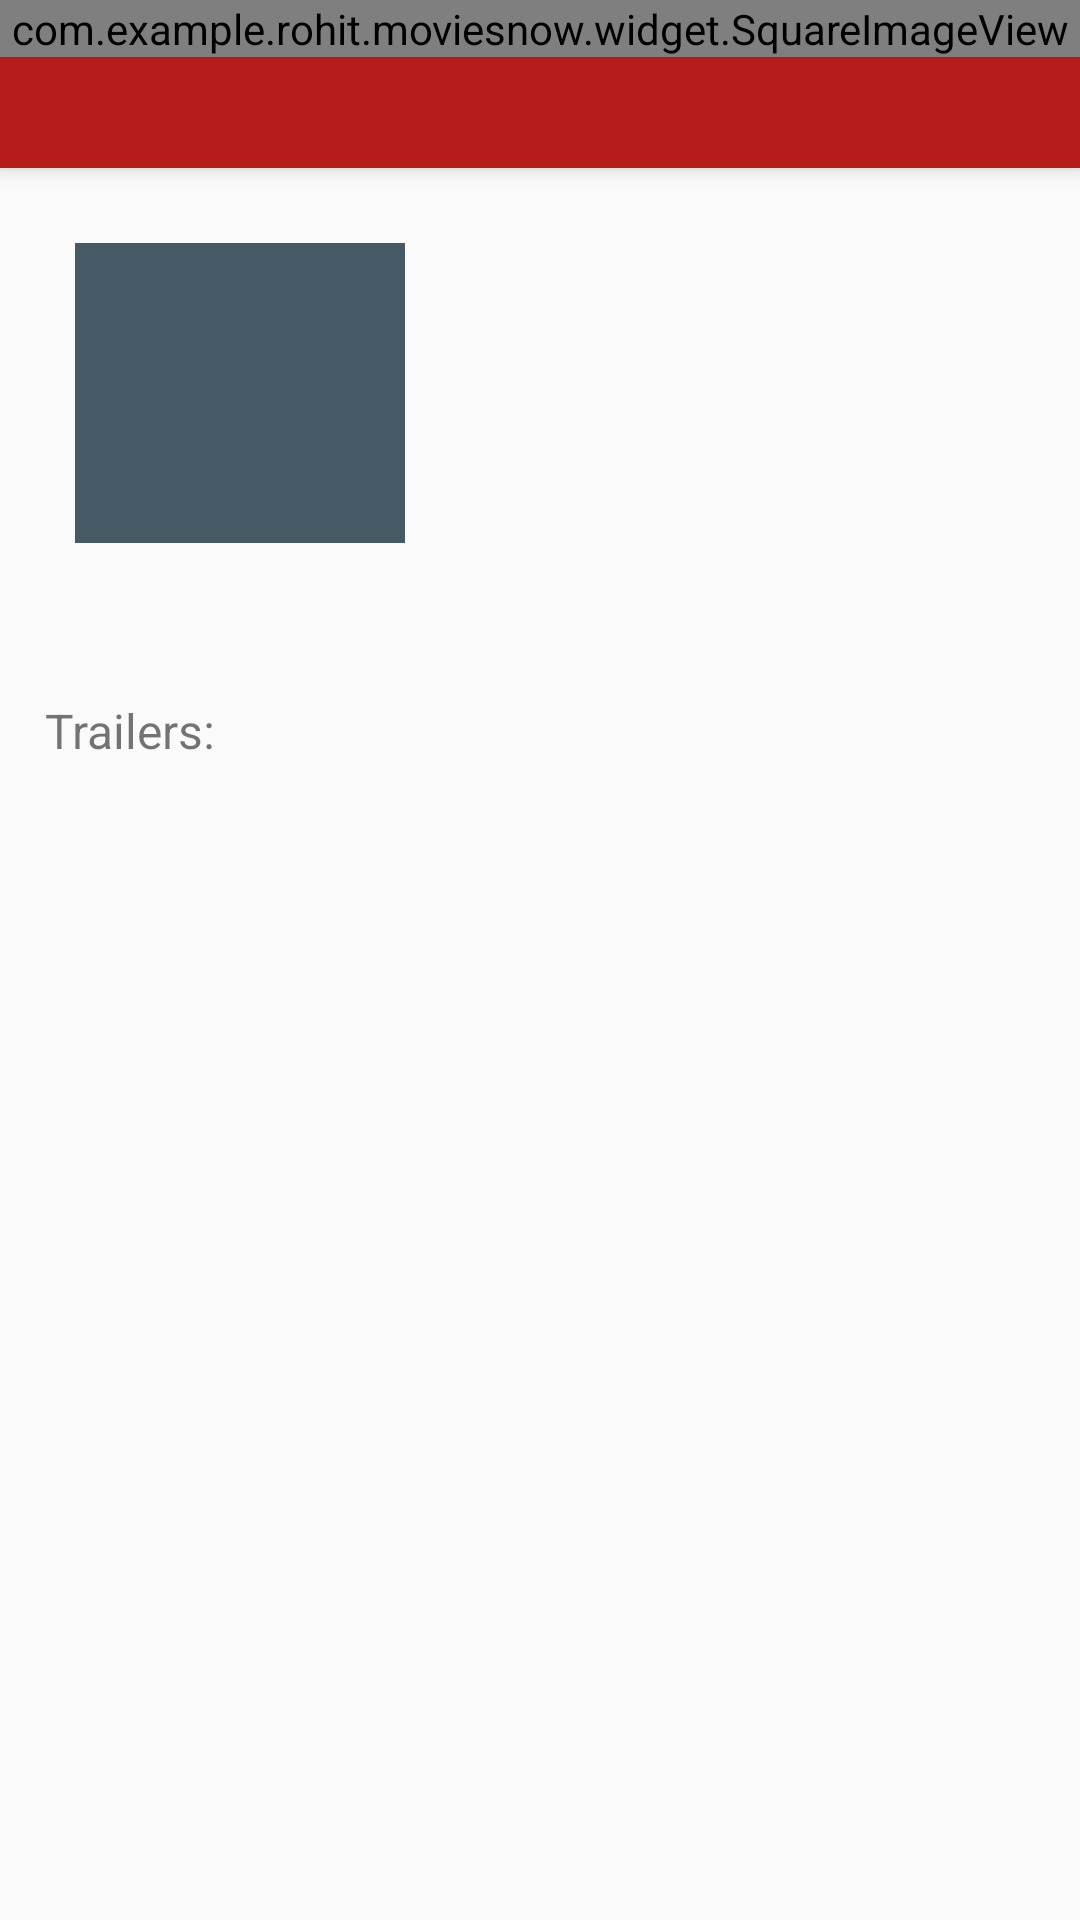

Android layout source for this screen:
<!-- AndroidManifest.xml: activity theme AppTheme.NoActionBar -->
<!-- res/layout/activity_movie_detail.xml -->
<?xml version="1.0" encoding="utf-8"?>
<android.support.design.widget.CoordinatorLayout
    xmlns:android="http://schemas.android.com/apk/res/android"
    xmlns:app="http://schemas.android.com/apk/res-auto"
    xmlns:tools="http://schemas.android.com/tools"
    android:layout_width="match_parent"
    android:layout_height="match_parent"
    android:fitsSystemWindows="true"
    tools:context="com.example.rohit.moviesnow.MovieDetailActivity">

    <android.support.design.widget.AppBarLayout
        android:layout_width="match_parent"
        android:layout_height="wrap_content"
        android:theme="@style/AppTheme.AppBarOverlay">

        <android.support.design.widget.CollapsingToolbarLayout
            android:id="@+id/collapseBar"
            android:layout_width="match_parent"
            android:layout_height="wrap_content"
            android:fitsSystemWindows="true"
            app:contentScrim="?attr/colorPrimary"
            app:expandedTitleMarginEnd="64dp"
            app:expandedTitleMarginStart="48dp"
            app:layout_scrollFlags="scroll|exitUntilCollapsed"
            app:titleEnabled="true"
            app:toolbarId="@+id/toolbar">

            <com.example.rohit.moviesnow.widget.SquareImageView
                android:id="@+id/headerimage"
                android:layout_width="match_parent"
                android:layout_height="wrap_content"
                android:adjustViewBounds="true"
                android:scaleType="centerCrop"
                app:layout_collapseMode="parallax" />

            <android.support.v7.widget.Toolbar
                android:id="@+id/toolbar"
                android:layout_width="match_parent"
                android:layout_height="?attr/actionBarSize"
                app:layout_collapseMode="pin"
                app:popupTheme="@style/AppTheme.PopupOverlay" />

        </android.support.design.widget.CollapsingToolbarLayout>

    </android.support.design.widget.AppBarLayout>

    <android.support.v4.widget.NestedScrollView
        android:id="@+id/scroll"
        android:layout_width="match_parent"
        android:layout_height="wrap_content"
        android:clipToPadding="false"
        app:layout_behavior="@string/appbar_scrolling_view_behavior">

        <LinearLayout
            android:layout_width="match_parent"
            android:layout_height="wrap_content"
            android:layout_margin="15dp"
            android:orientation="vertical">

            <RelativeLayout
                android:layout_width="match_parent"
                android:layout_height="100dp"
                android:layout_margin="10dp"
                android:orientation="horizontal">

                <TextView
                    android:id="@+id/voteAvg"
                    android:layout_width="110dp"
                    android:layout_height="match_parent"
                    android:background="@color/grey"
                    android:gravity="center"
                    android:textAlignment="center"
                    android:textColor="#FFF"
                    android:textSize="56dp"
                    android:textStyle="bold" />

                <TextView
                    android:id="@+id/titlemain"
                    android:layout_width="match_parent"
                    android:layout_height="50dp"
                    android:layout_marginLeft="5dp"
                    android:layout_toEndOf="@+id/voteAvg"
                    android:layout_toRightOf="@+id/voteAvg"
                    android:gravity="center_vertical|left"
                    android:textAppearance="?android:attr/textAppearanceMedium"
                    android:textSize="20dp" />

                <TextView
                    android:id="@+id/releaseDate"
                    android:layout_width="wrap_content"
                    android:layout_height="wrap_content"
                    android:layout_alignEnd="@+id/titlemain"
                    android:layout_alignParentBottom="true"
                    android:layout_alignRight="@+id/titlemain"
                    android:layout_below="@+id/titlemain"
                    android:layout_marginLeft="5dp"
                    android:layout_toRightOf="@+id/voteAvg"
                    android:textSize="15dp" />
            </RelativeLayout>

            <TextView
                android:id="@+id/plot"
                android:layout_width="match_parent"
                android:layout_height="wrap_content"
                android:padding="10dp"
                android:textSize="16dp" />
            <TextView
                android:layout_width="match_parent"
                android:layout_height="wrap_content"
                android:text="Trailers:"
                android:textSize="16dp"/>


        </LinearLayout>
    </android.support.v4.widget.NestedScrollView>

</android.support.design.widget.CoordinatorLayout>
<!-- resources referenced by this layout -->
<resources>
  <color name="grey">#455A64</color>
  <style name="AppTheme.AppBarOverlay" parent="ThemeOverlay.AppCompat.Dark.ActionBar" />
  <style name="AppTheme.PopupOverlay" parent="ThemeOverlay.AppCompat.Light" />
  <style name="AppTheme.NoActionBar">
          <item name="windowActionBar">false</item>
          <item name="windowNoTitle">true</item>
      </style>
</resources>
